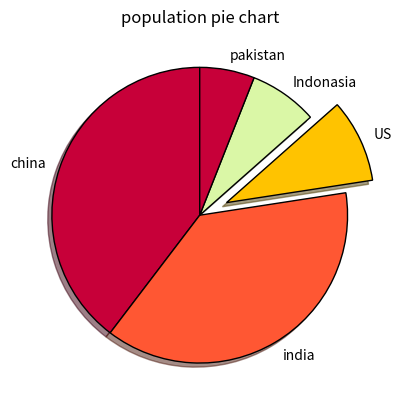

Generate this figure with matplotlib:
from matplotlib import pyplot as plt
import numpy as np

slices = [1433783686,1366417754,329064917,270625568,216565318]
lables = ['china','india','US','Indonasia','pakistan']

explode = [0,0,0.2,0,0]
colors = ['#C70039','#FF5733','#FFC300','#DAF7A6']

plt.pie(slices,labels=lables,explode=explode,shadow=True,startangle=90,wedgeprops={'edgecolor':'black','linewidth':1},colors=colors)
plt.title("population pie chart")
plt.grid(True)
plt.show()
